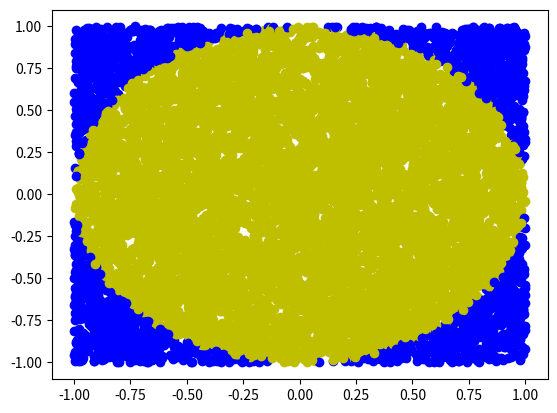

This chart was generated by the following Python code: (Note: this script raises an exception after producing the figure.)
#Uppgift 1A

import numpy as np 

x = 0.5
y = 0.5 
c = x**2+y**2

avstånd = np.sqrt(c)

print(avstånd)


#Uppgift 1B

import numpy as np 

x = 1
y = 1 
c = x**2+y**2

avstånd = np.sqrt(c)

print(avstånd)

#Uppgift 1C

import numpy as np 

x = 0.5
y = -0.5 
c = x**2+y**2

avstånd = np.sqrt(c)

print(avstånd)

#Uppgift 1D

import numpy as np 
import random


x = (random.uniform(-1,1))
y = (random.uniform(-1,1))

c = x**2+y**2

avstånd = np.sqrt(c)

print(avstånd)

#Uppgift 1E & F & H
import random as rm
import math as mt

tal = 0

for dots in range(100000): 
    x = rm.uniform(-1,1) 
    y = rm.uniform(-1,1)

    avstånd = mt.sqrt(x**2+y**2)

    if avstånd < 1:
        tal += 1 
summa = 4*tal/100000 

print(summa) #Man kommar närmare pi ju fler punker som simuleras

#Uppgift 1G 
import random
import numpy as np
import matplotlib.pyplot as plt

inne = 0
for i in range(10000):
    x=random.uniform(-1,1)
    y=random.uniform(-1,1)
    avstånd=np.sqrt(x**2+y**2)
    if avstånd < 1:
        inne += 1
        plt.plot(x,y,'yo')
    else:
        plt.plot(x,y,'bo')

plt.show()


#Uppgift 2A

for n in range(101):
    print(n)

#Uppgift 2B

print("För varje tal som är en multipel av 5 kommer jag svara burr")
print(" ")
for tal in range(101):
    if tal % 5 == 0:
        print(f"{tal}, Burr!")
    else:
        print(f"{tal}")

#Uppgift 2C

print("Mata in en multipel, jag kommer svara på vilka tal som blir burr.")
multipel = int(input("Välj multipel"))
print(" ")
for i in range(101):
    if i % multipel == 0:
        print(f"{i}, Burr!")
    else:
        print(f"{i}")

#Uppgift 2D

print("Mata in en multipel, jag kommer svara på vilka tal som blir Burr.")
print("Mata även in en multipel som delbart kommer bli Birr")
burr = int(input("Välj en Burr multipel"))
birr = int(input("Välj en Birr multipel"))
print(" ")

for i in range(101):
    if i % burr == 0:
        print(f"{i}, Burr!")
    elif i % birr == 0:
        print(f"{i}, Birr!")
    else:
        print(f"{i}")

#Uppgift 2E

tal1 = int(input("Välj start"))
tal2 = int(input("Välj stop"))
multipel1 = int(input("Välj en Burr multipel"))
multipel2 = int(input("Välj en Birr multipel"))

for i in range(tal1,tal2):
    if i % multipel1 == 0:
        print(f"{i}, Burr!")
    elif i % multipel2 == 0:
        print(f"{i}, Birr!")
    else:
        print(f"{i}")

#Uppgift 2F - För att utveckla programmet har jag valt att göra koden mer ren och lättare användaren att förstå.

print("Detta är ett burr & birr verktyg. Välj start - stop och multipel till burr & birr.")

print(" ")

start = int(input("Välj start")) #Detta är det tal som börjar koden. 
stop = int(input("Välj stop")) #Detta är det tal som du väljer att programmet skall räkna till-
burr = int(input("Välj en Burr multipel")) #Detta är den multipel som programmet svarar burr
birr = int(input("Välj en Birr multipel")) #Detta är den multipel som programmet svarar birr

for i in range(start,stop):  
    if i % burr == 0:
        print(f"{i}, Burr!")
    elif i % birr == 0:
        print(f"{i}, Birr!")
    else:
        print(f"{i}")